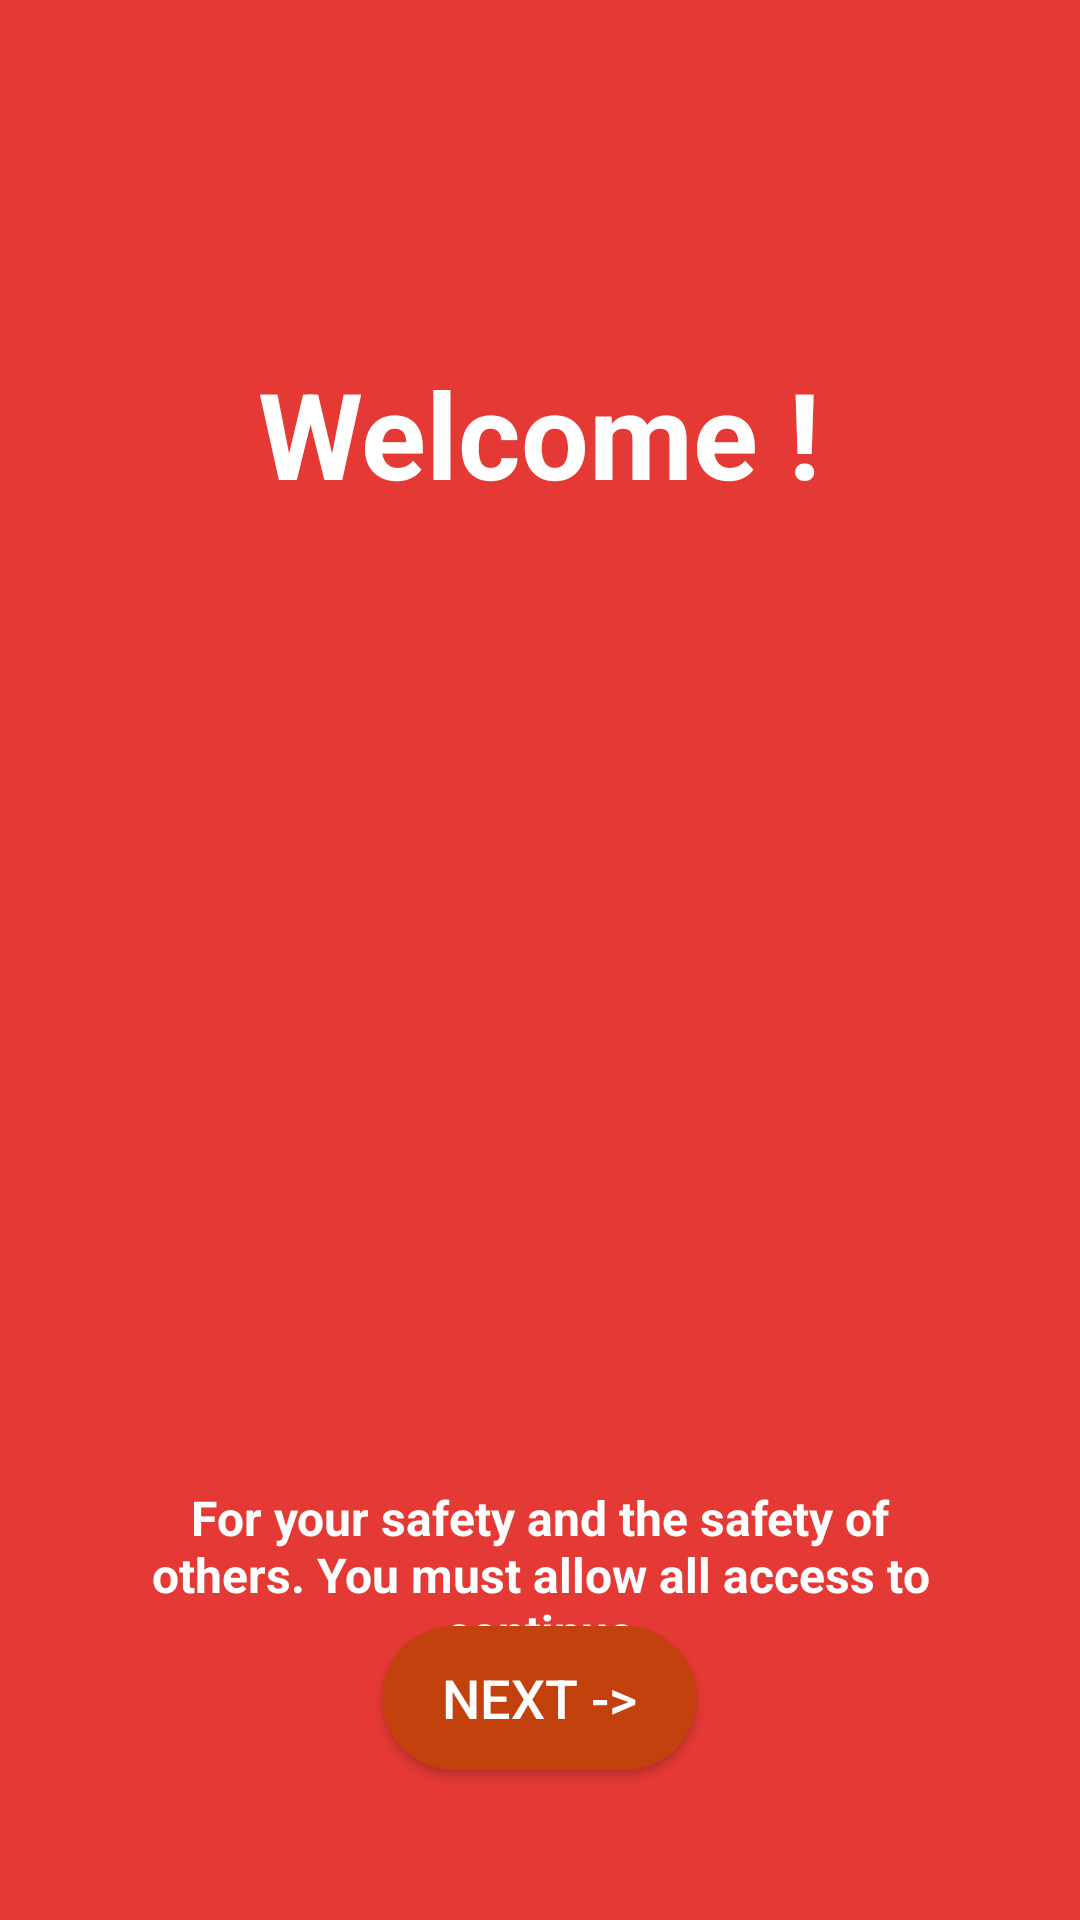

Android layout source for this screen:
<!-- AndroidManifest.xml: application theme Theme.Goofiz -->
<!-- res/layout/activity_main.xml -->
<?xml version="1.0" encoding="utf-8"?>
<RelativeLayout xmlns:android="http://schemas.android.com/apk/res/android"
    android:layout_width="match_parent"
    android:layout_height="match_parent"
    android:background="@color/red_background">


    
    <TextView
        android:layout_width="wrap_content"
        android:layout_height="wrap_content"
        android:layout_above="@id/logo"
        android:layout_centerHorizontal="true"
        android:layout_marginBottom="24dp"
        android:text="@string/launcherpage"
        android:textColor="@color/white"
        android:textSize="40sp"
        android:textStyle="bold" />

    <ImageView
        android:id="@+id/logo"
        android:layout_width="250dp"
        android:layout_height="250dp"
        android:layout_centerInParent="true"
        android:src="@drawable/logo"
        android:contentDescription="@string/logo_description" />

    

    <TextView
        android:layout_width="wrap_content"
        android:layout_height="wrap_content"
        android:layout_below="@id/logo"
        android:layout_centerHorizontal="true"
        android:layout_margin="50dp"
        android:layout_marginTop="16dp"
        android:gravity="center"
        android:text="@string/launchersubtitle"
        android:textColor="@color/white"
        android:textSize="16sp"
        android:textStyle="bold"/>
    `
    <Button
        android:id="@+id/btnNext"
        android:layout_width="wrap_content"
        android:layout_height="wrap_content"
        android:layout_alignParentBottom="true"
        android:layout_centerHorizontal="true"
        android:layout_marginBottom="50dp"
        android:text="Next ->"
        android:textColor="@color/white"
        android:textSize="18sp"
        android:background="@drawable/rounded_next" />

</RelativeLayout>
<!-- resources referenced by this layout -->
<resources>
  <color name="red_background">#E53935</color>
  <color name="white">#FFFFFFFF</color>
  <!-- drawable rounded_next (drawable) -->
  <?xml version="1.0" encoding="utf-8"?>
  <shape xmlns:android="http://schemas.android.com/apk/res/android"
      android:shape="rectangle">
      <solid android:color="@color/button_background" />
      <corners android:radius="30dp" />
      <padding
          android:left="20dp"
          android:top="10dp"
          android:right="20dp"
          android:bottom="10dp" />
  </shape>
  <string name="launcherpage">Welcome !</string>
  <string name="launchersubtitle">For your safety and the safety of others. You must allow all access to continue </string>
  <string name="logo_description">Logo</string>
  <style name="Theme.Goofiz" parent="Theme.MaterialComponents.DayNight.DarkActionBar">
          
          <item name="colorPrimary">@color/appbar_background</item>
          <item name="colorPrimaryVariant">@color/appbar_background_variant</item>
          <item name="colorOnPrimary">@color/white</item>
          
          <item name="colorSecondary">@color/button_background</item>
          <item name="colorSecondaryVariant">@color/button_background_variant</item>
          <item name="colorOnSecondary">@color/white</item>
          
          <item name="android:statusBarColor">?attr/colorPrimaryVariant</item>
          
      </style>
  <color name="button_background">#C2410C</color>
  <color name="appbar_background">#0F766E</color>
  <color name="appbar_background_variant">#115E59</color>
  <color name="button_background_variant">#9A3412</color>
</resources>
